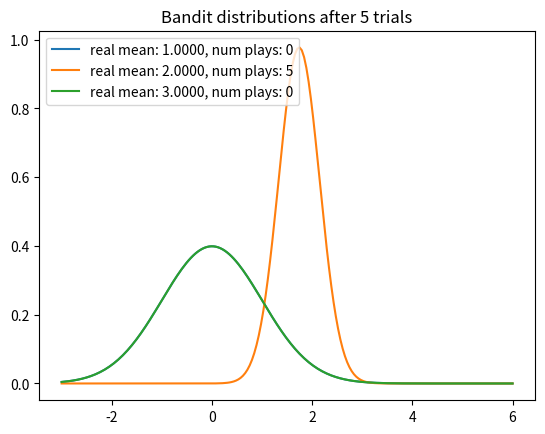
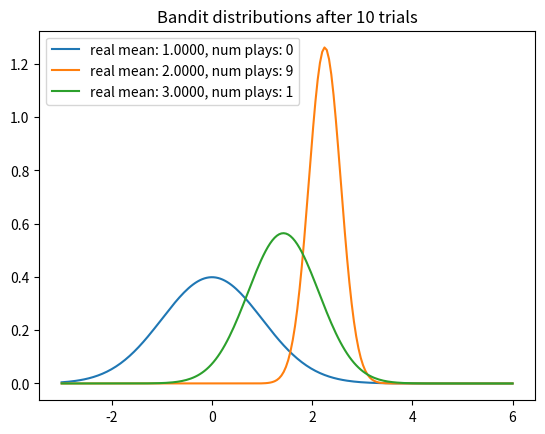
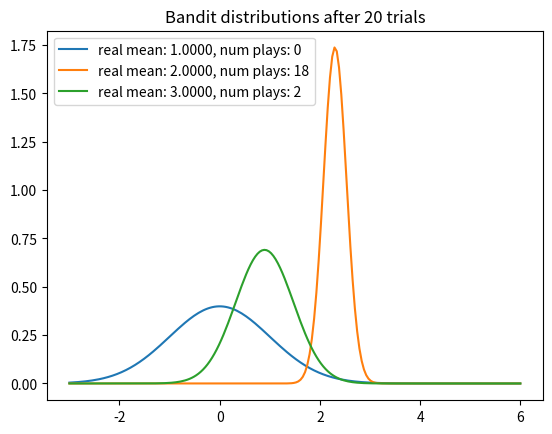
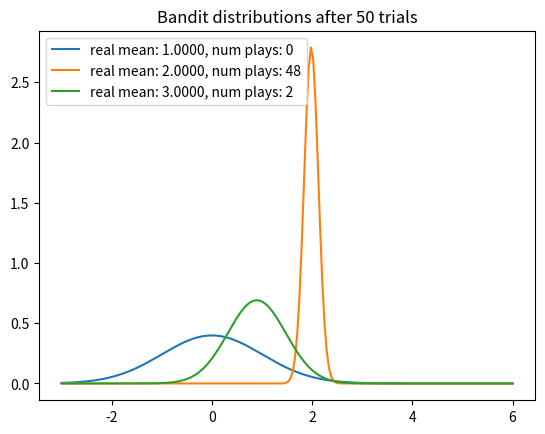
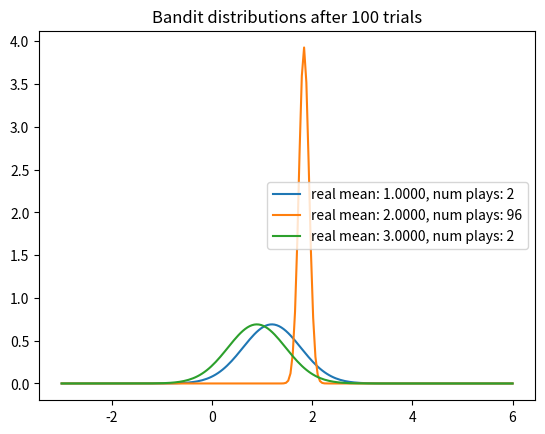
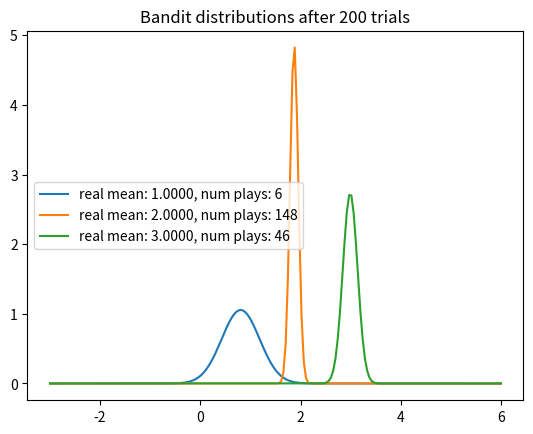
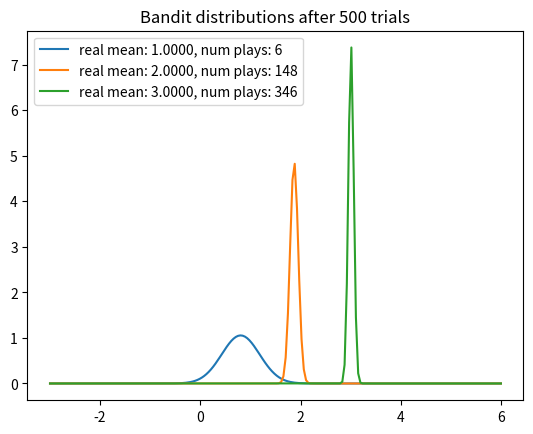
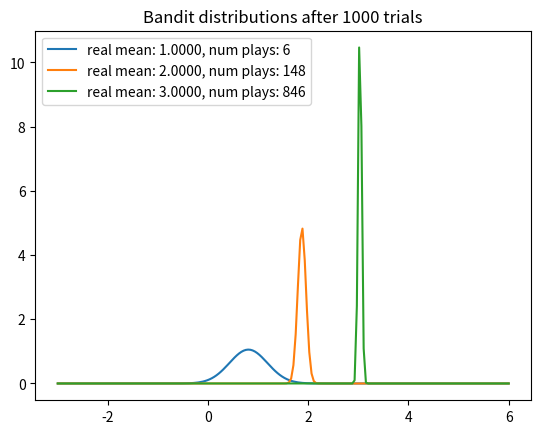
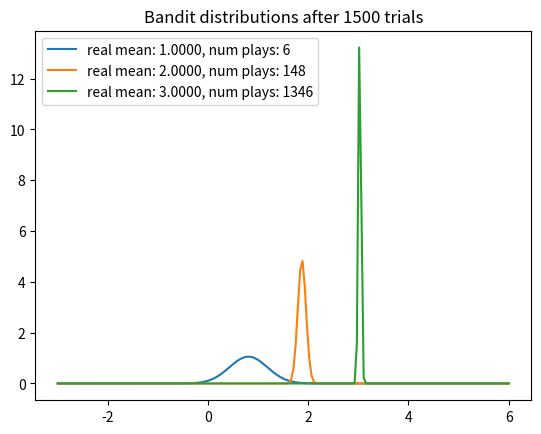
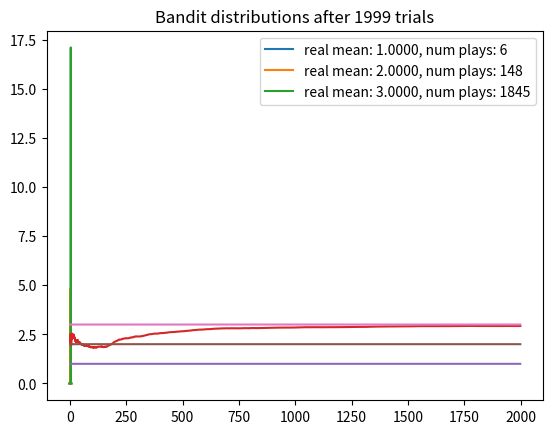

Reproduce these figures in Python, in order.
"""
https://deeplearningcourses.com/c/artificial-intelligence-reinforcement-learning-in-python
https://www.udemy.com/artificial-intelligence-reinforcement-learning-in-python
"""
from numpy import sqrt, linspace, empty, argmax, ones, cumsum, arange
from numpy.random import randn
from matplotlib.pyplot import plot as pplot, show, title, legend, figure
from scipy.stats import norm

NUM_TRIALS = 2000
BANDIT_MEANS = [1, 2, 3]


class Bandit:
    """
    bandit class
    """

    def __init__(self, true_mean):
        self.true_mean = true_mean
        self.m_data = 0
        self.lambda_ = 1
        self.tau = 1
        self.n_data = 0

    def pull(self):
        """
        pull method
        """
        return randn() / sqrt(self.tau) + self.true_mean

    def sample(self):
        """
        sample method
        """
        return randn() / sqrt(self.lambda_) + self.m_data

    def update(self, x_data):
        """
        update method
        """
        self.m_data = (self.tau * x_data + self.lambda_ * self.m_data) / (
            self.tau + self.lambda_
        )
        self.lambda_ += self.tau
        self.n_data += 1


def plot(bandits, trial):
    """
    plot function
    """
    x_data = linspace(-3, 6, 200)
    figure()
    for b_data in bandits:
        y_data = norm.pdf(x_data, b_data.m_data, sqrt(1.0 / b_data.lambda_))
        pplot(
            x_data,
            y_data,
            label=f"real mean: {b_data.true_mean:.4f}, num plays: {b_data.n_data}",
        )
    title(f"Bandit distributions after {trial} trials")
    legend()


def run_experiment():
    """
    run experiment function
    """
    bandits = [Bandit(m) for m in BANDIT_MEANS]
    sample_points = [5, 10, 20, 50, 100, 200, 500, 1000, 1500, 1999]
    rewards = empty(NUM_TRIALS)
    for i in range(NUM_TRIALS):
        j = argmax([b.sample() for b in bandits])
        if i in sample_points:
            plot(bandits, i)
        x_data = bandits[j].pull()
        bandits[j].update(x_data)
        rewards[i] = x_data
    cumulative_average = cumsum(rewards) / (arange(NUM_TRIALS) + 1)
    pplot(cumulative_average)
    for m_data in BANDIT_MEANS:
        pplot(ones(NUM_TRIALS) * m_data)
    return cumulative_average


if __name__ == "__main__":
    run_experiment()
    show()
